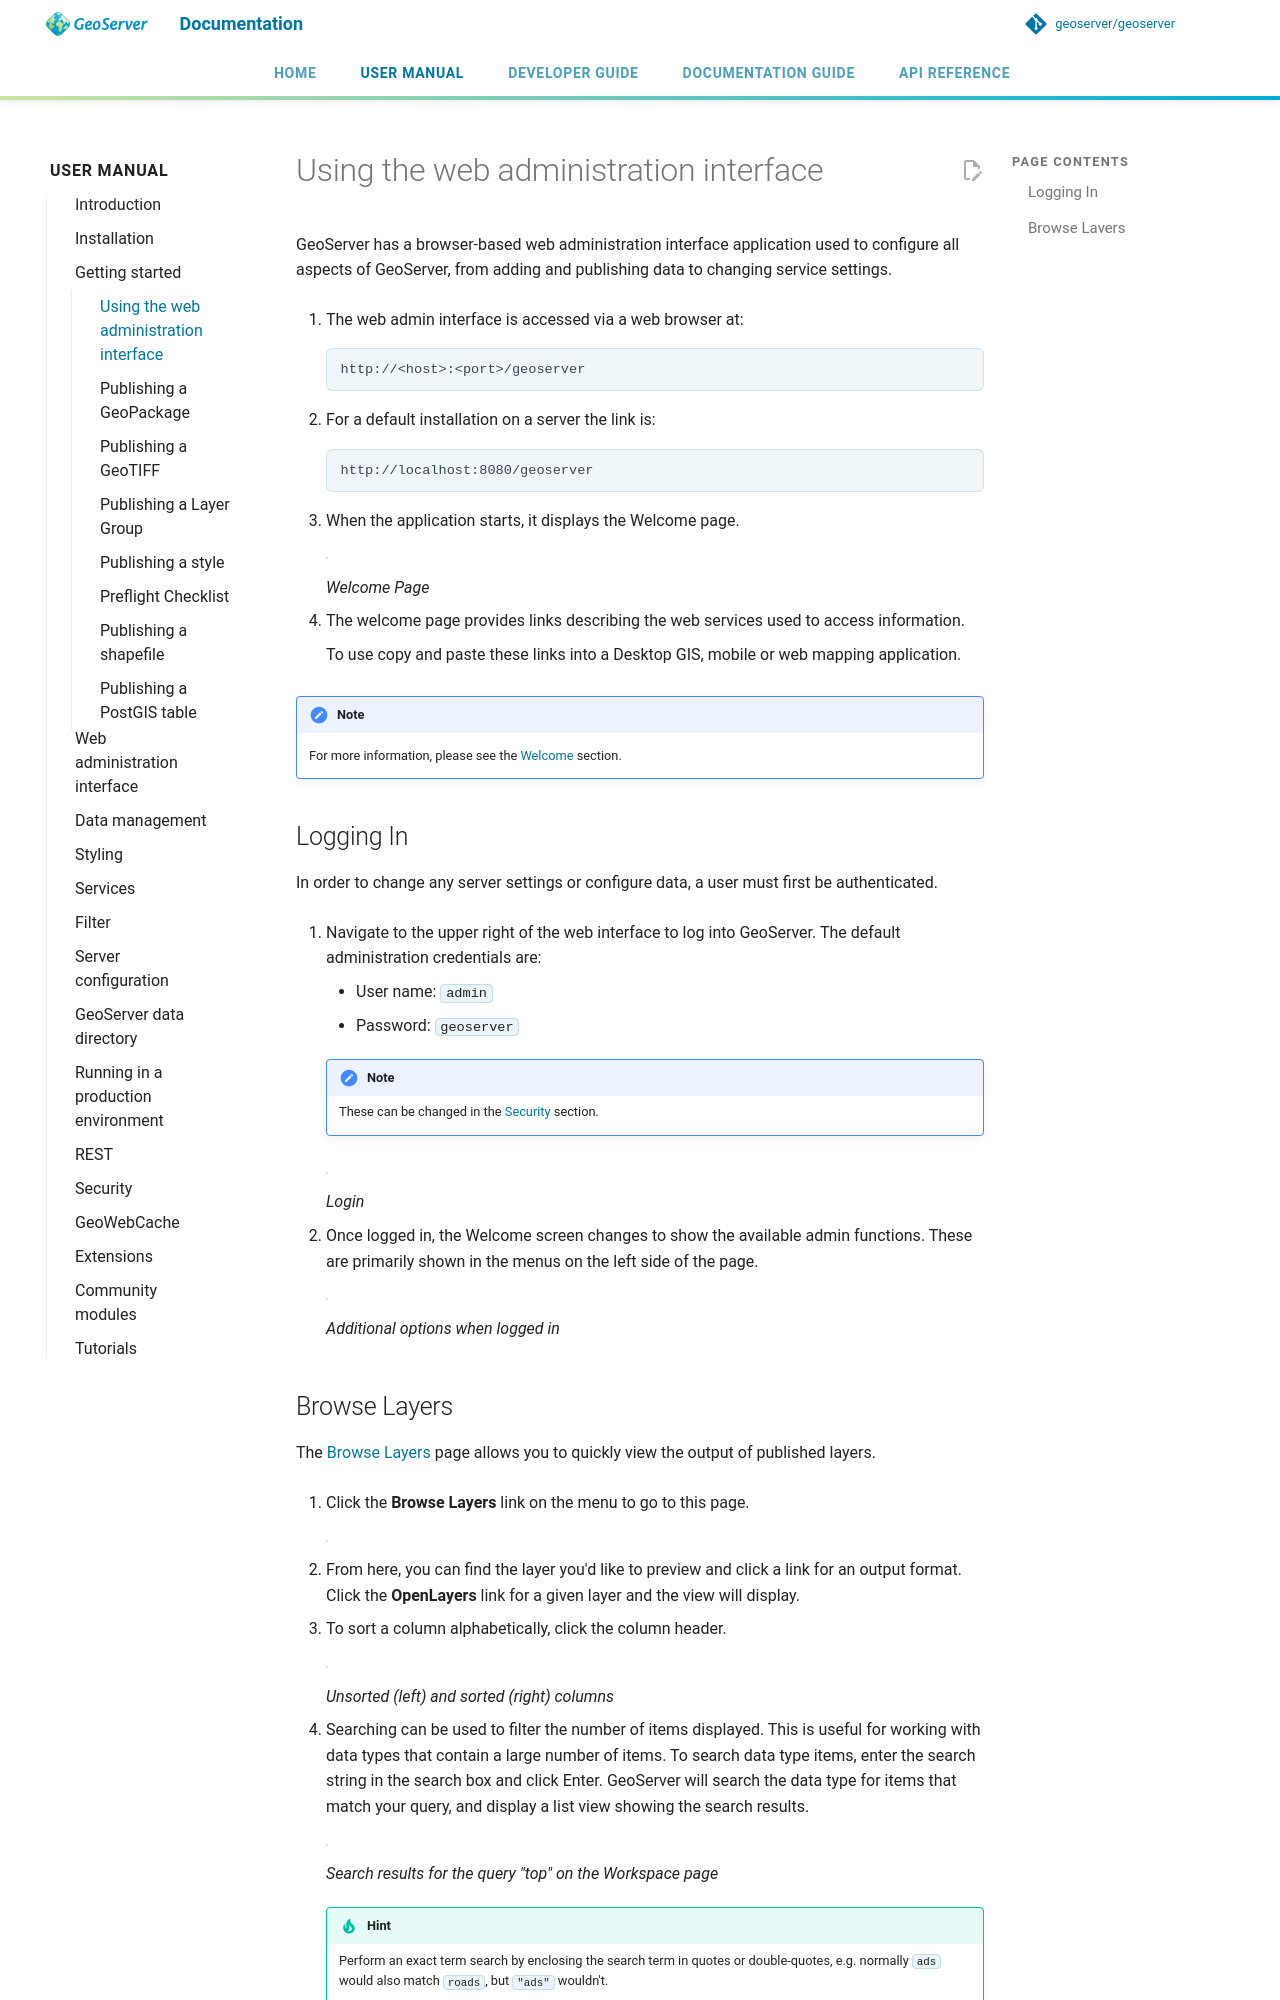

repository: petersmythe/geoserver · page: latest/en/user/gettingstarted/web-admin-quickstart/index.html · generator: mkdocs

# Using the web administration interface

GeoServer has a browser-based web administration interface application used to configure all aspects of GeoServer, from adding and publishing data to changing service settings.

1.  The web admin interface is accessed via a web browser at:

        http://<host>:<port>/geoserver

2.  For a default installation on a server the link is:

        http://localhost:8080/geoserver

3.  When the application starts, it displays the Welcome page.

    ![](../../webadmin/images/web-admin.png)

    *Welcome Page*

4.  The welcome page provides links describing the web services used to access information.

    To use copy and paste these links into a Desktop GIS, mobile or web mapping application.

!!! note
    For more information, please see the [Welcome](../../webadmin/welcome.md) section.

## Logging In {: #logging_in }

In order to change any server settings or configure data, a user must first be authenticated.

1.  Navigate to the upper right of the web interface to log into GeoServer. The default administration credentials are:

    - User name: `admin`
    - Password: `geoserver`

    !!! note
        These can be changed in the [Security](../../security/index.md) section.

    ![](login-page.png)

    *Login*

2.  Once logged in, the Welcome screen changes to show the available admin functions. These are primarily shown in the menus on the left side of the page.

    ![](logged_in.png)

    *Additional options when logged in*
